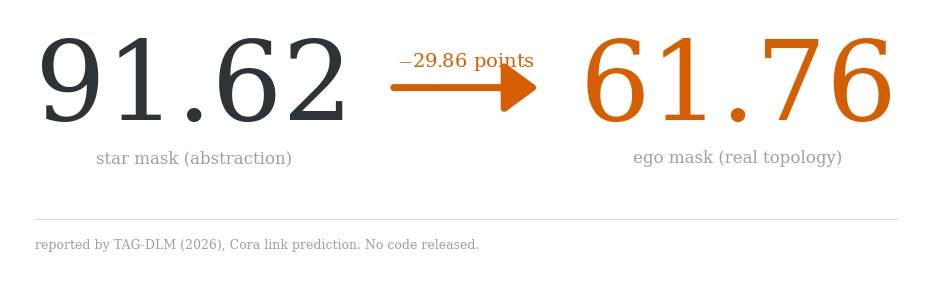

The script that saved this image:
"""Figure: the collapse this paper is about, as two numbers and an arrow.

Deliberately not a bar chart. Two bars 30 points apart at this size say "one is shorter"; two
80pt numerals say 91.62 and 61.76, which is the claim. The gap is computed from the two values
rather than typed, so the annotation cannot drift away from the numerals above it.

Both figures are the numbers TAG-DLM *reports*, not numbers we measured -- hence the source rule
along the bottom. Our own reproduction is a separate figure.

    python scripts/make_collapse_figure.py --out submission/figures
"""

from __future__ import annotations

import argparse
from pathlib import Path

import matplotlib

matplotlib.use("Agg")
import matplotlib.pyplot as plt  # noqa: E402
from matplotlib.patches import FancyArrowPatch  # noqa: E402

INK, MUTED, HAIR = "#2E3338", "#9AA0A6", "#D7DBE0"
WARN = "#D55E00"          # the paper's plxred, reserved for the collapse

STAR_LP = 91.62           # TAG-DLM, Cora link prediction, star mask
EGO_LP = 61.76            # same table, ego mask

plt.rcParams.update({
    "figure.dpi": 200, "savefig.bbox": "tight", "savefig.pad_inches": 0.04,
    "font.family": "serif", "mathtext.fontset": "cm",
})


def _extent(fig, ax, artist):
    """Bounding box of a text artist in data units."""
    fig.canvas.draw()
    return artist.get_window_extent(fig.canvas.get_renderer()).transformed(
        ax.transData.inverted())


def fig_collapse(out: Path, stem: str = "ego_collapse", png: bool = False,
                 numeral_pt: float = 80.0):
    # Units are square, but units-per-inch depends on the axes box rather than figsize, so the
    # numeral geometry below is measured from the render instead of derived from `numeral_pt`.
    W, H = 240.0, 74.0
    fig, ax = plt.subplots(figsize=(W / 20.0, H / 20.0))
    ax.set_xlim(0, W)
    ax.set_ylim(0, H)
    ax.set_aspect("equal")
    ax.axis("off")

    baseline, margin = 44.0, 8.0

    # Anchored to the outer margins rather than to guessed centres: at 80pt each numeral is
    # nearly four inches wide, so a centre computed from an estimated glyph width puts the
    # arrow underneath the digits.
    left = ax.text(margin, baseline, f"{STAR_LP:.2f}", fontsize=numeral_pt, color=INK,
                   ha="left", va="baseline")
    right = ax.text(W - margin, baseline, f"{EGO_LP:.2f}", fontsize=numeral_pt, color=WARN,
                    ha="right", va="baseline")

    lb, rb = _extent(fig, ax, left), _extent(fig, ax, right)
    gap = rb.x0 - lb.x1
    if gap < 24.0:
        raise ValueError(f"numerals leave only {gap:.1f} units for the arrow; widen the "
                         f"figure or lower --numeral-pt")

    mid_y = (lb.y0 + lb.y1) / 2.0
    pad = gap * 0.18
    ax.add_patch(FancyArrowPatch((lb.x1 + pad, mid_y), (rb.x0 - pad, mid_y),
                                 arrowstyle="-|>,head_width=0.44,head_length=0.60",
                                 mutation_scale=34, ec=WARN, fc=WARN, lw=5.0,
                                 shrinkA=0, shrinkB=0))
    ax.text((lb.x1 + rb.x0) / 2.0, mid_y + 4.0, f"$-${STAR_LP - EGO_LP:.2f} points",
            fontsize=14, color=WARN, ha="center", va="bottom")

    ax.text(lb.x0 + (lb.x1 - lb.x0) / 2.0, baseline - 8.0, "star mask (abstraction)",
            fontsize=12, color=MUTED, ha="center", va="top")
    ax.text(rb.x0 + (rb.x1 - rb.x0) / 2.0, baseline - 8.0, "ego mask (real topology)",
            fontsize=12, color=MUTED, ha="center", va="top")

    ax.plot([margin, W - margin], [18, 18], color=HAIR, lw=0.9)
    ax.text(margin, 13.0, "reported by TAG-DLM (2026), Cora link prediction. "
                          "No code released.", fontsize=9, color=MUTED, ha="left", va="top")

    out.mkdir(parents=True, exist_ok=True)
    fig.savefig(out / f"{stem}.pdf")
    if png:
        fig.savefig(out / f"{stem}.png", dpi=220)
    plt.close(fig)
    print(f"  {stem}.pdf" + (f" + {stem}.png" if png else ""))


def main():
    p = argparse.ArgumentParser(description=__doc__)
    p.add_argument("--out", type=Path, default=Path("submission/figures"))
    p.add_argument("--png", action="store_true", help="also write a PNG for slides/preview")
    p.add_argument("--numeral-pt", type=float, default=80.0)
    a = p.parse_args()
    fig_collapse(a.out, png=a.png, numeral_pt=a.numeral_pt)


if __name__ == "__main__":
    main()
